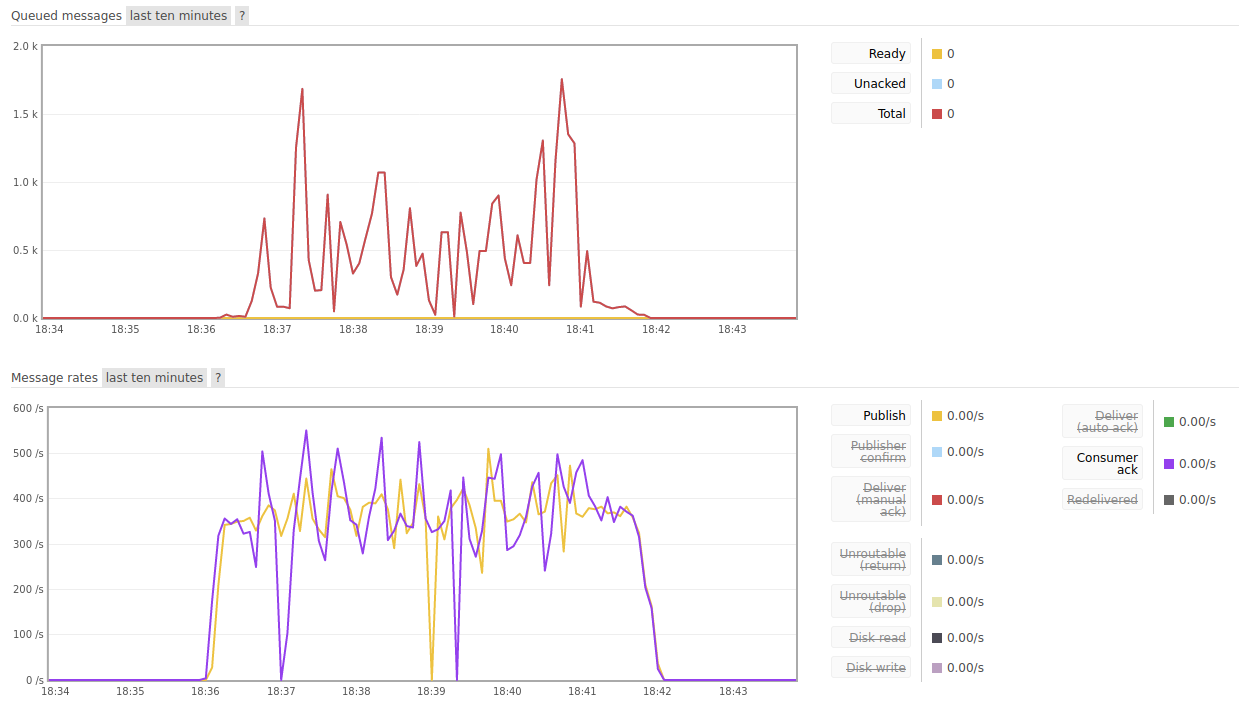

Values plotted in this chart, from the file beside it:
Input_Frequency; Consuming_Frequency; DB_Insert_Frequency; Timestamps; Avg_Input_Frequency; Input_Frequency_Variance; Input_Frequency_Std_Dev; Avg_Consuming_Frequency; Consuming_Frequency_Variance; Consuming_Frequency_Std_Dev; Avg_DB_Insert_Frequency; DB_Insert_Frequency_Variance; DB_Insert_Frequency_Std_Dev
0; 0; 0; 6:34:00 PM; 210; 32390; 180; 210; 33441; 182.9; 210; 31026; 176.1
0; 0; 0; 6:34:15 PM; ; ; ; ; ; ; ; ; 
0; 0; 0; 6:34:30 PM; ; ; ; ; ; ; ; ; 
0; 0; 0; 6:34:45 PM; ; ; ; ; ; ; ; ; 
0; 0; 0; 6:35:00 PM; ; ; ; ; ; ; ; ; 
0; 0; 0; 6:35:15 PM; ; ; ; ; ; ; ; ; 
0; 0; 0; 6:35:30 PM; ; ; ; ; ; ; ; ; 
0; 0; 0; 6:35:45 PM; ; ; ; ; ; ; ; ; 
0; 0; 0; 6:36:00 PM; ; ; ; ; ; ; ; ; 
79.07; 165.5; 230; 6:36:15 PM; ; ; ; ; ; ; ; ; 
345.3; 351.7; 349; 6:36:30 PM; ; ; ; ; ; ; ; ; 
346.1; 299.5; 301.3; 6:36:45 PM; ; ; ; ; ; ; ; ; 
373.7; 422.4; 368.5; 6:37:00 PM; ; ; ; ; ; ; ; ; 
361.7; 144.6; 353.1; 6:37:15 PM; ; ; ; ; ; ; ; ; 
376.3; 469.4; 387.7; 6:37:30 PM; ; ; ; ; ; ; ; ; 
370.6; 329; 362.8; 6:37:45 PM; ; ; ; ; ; ; ; ; 
394.1; 433.1; 376.9; 6:38:00 PM; ; ; ; ; ; ; ; ; 
363.7; 327.3; 346.4; 6:38:15 PM; ; ; ; ; ; ; ; ; 
391.9; 421.8; 373.1; 6:38:30 PM; ; ; ; ; ; ; ; ; 
352.2; 345.3; 345.3; 6:38:45 PM; ; ; ; ; ; ; ; ; 
378.7; 405.9; 400.5; 6:39:00 PM; ; ; ; ; ; ; ; ; 
223.6; 336.5; 337.5; 6:39:15 PM; ; ; ; ; ; ; ; ; 
399.5; 288.3; 369.9; 6:39:30 PM; ; ; ; ; ; ; ; ; 
319; 304.3; 336.8; 6:39:45 PM; ; ; ; ; ; ; ; ; 
433.5; 462.7; 395.1; 6:40:00 PM; ; ; ; ; ; ; ; ; 
356.9; 300.3; 295.5; 6:40:15 PM; ; ; ; ; ; ; ; ; 
383.1; 414.7; 405.9; 6:40:30 PM; ; ; ; ; ; ; ; ; 
419; 353.8; 359.9; 6:40:45 PM; ; ; ; ; ; ; ; ; 
374.5; 424.9; 404.1; 6:41:00 PM; ; ; ; ; ; ; ; ; 
371.9; 424.9; 390.3; 6:41:15 PM; ; ; ; ; ; ; ; ; 
373.3; 367.9; 364.2; 6:41:30 PM; ; ; ; ; ; ; ; ; 
367.5; 371.9; 365.1; 6:41:45 PM; ; ; ; ; ; ; ; ; 
232.8; 226.1; 181; 6:42:00 PM; ; ; ; ; ; ; ; ; 
12.07; 8.133; 0; 6:42:15 PM; ; ; ; ; ; ; ; ; 
0; 0; 0; 6:42:30 PM; ; ; ; ; ; ; ; ; 
0; 0; 0; 6:42:45 PM; ; ; ; ; ; ; ; ; 
0; 0; 0; 6:43:00 PM; ; ; ; ; ; ; ; ; 
0; 0; 0; 6:43:15 PM; ; ; ; ; ; ; ; ; 
0; 0; 0; 6:43:30 PM; ; ; ; ; ; ; ; ; 
0; 0; 0; 6:43:45 PM; ; ; ; ; ; ; ; ; 
